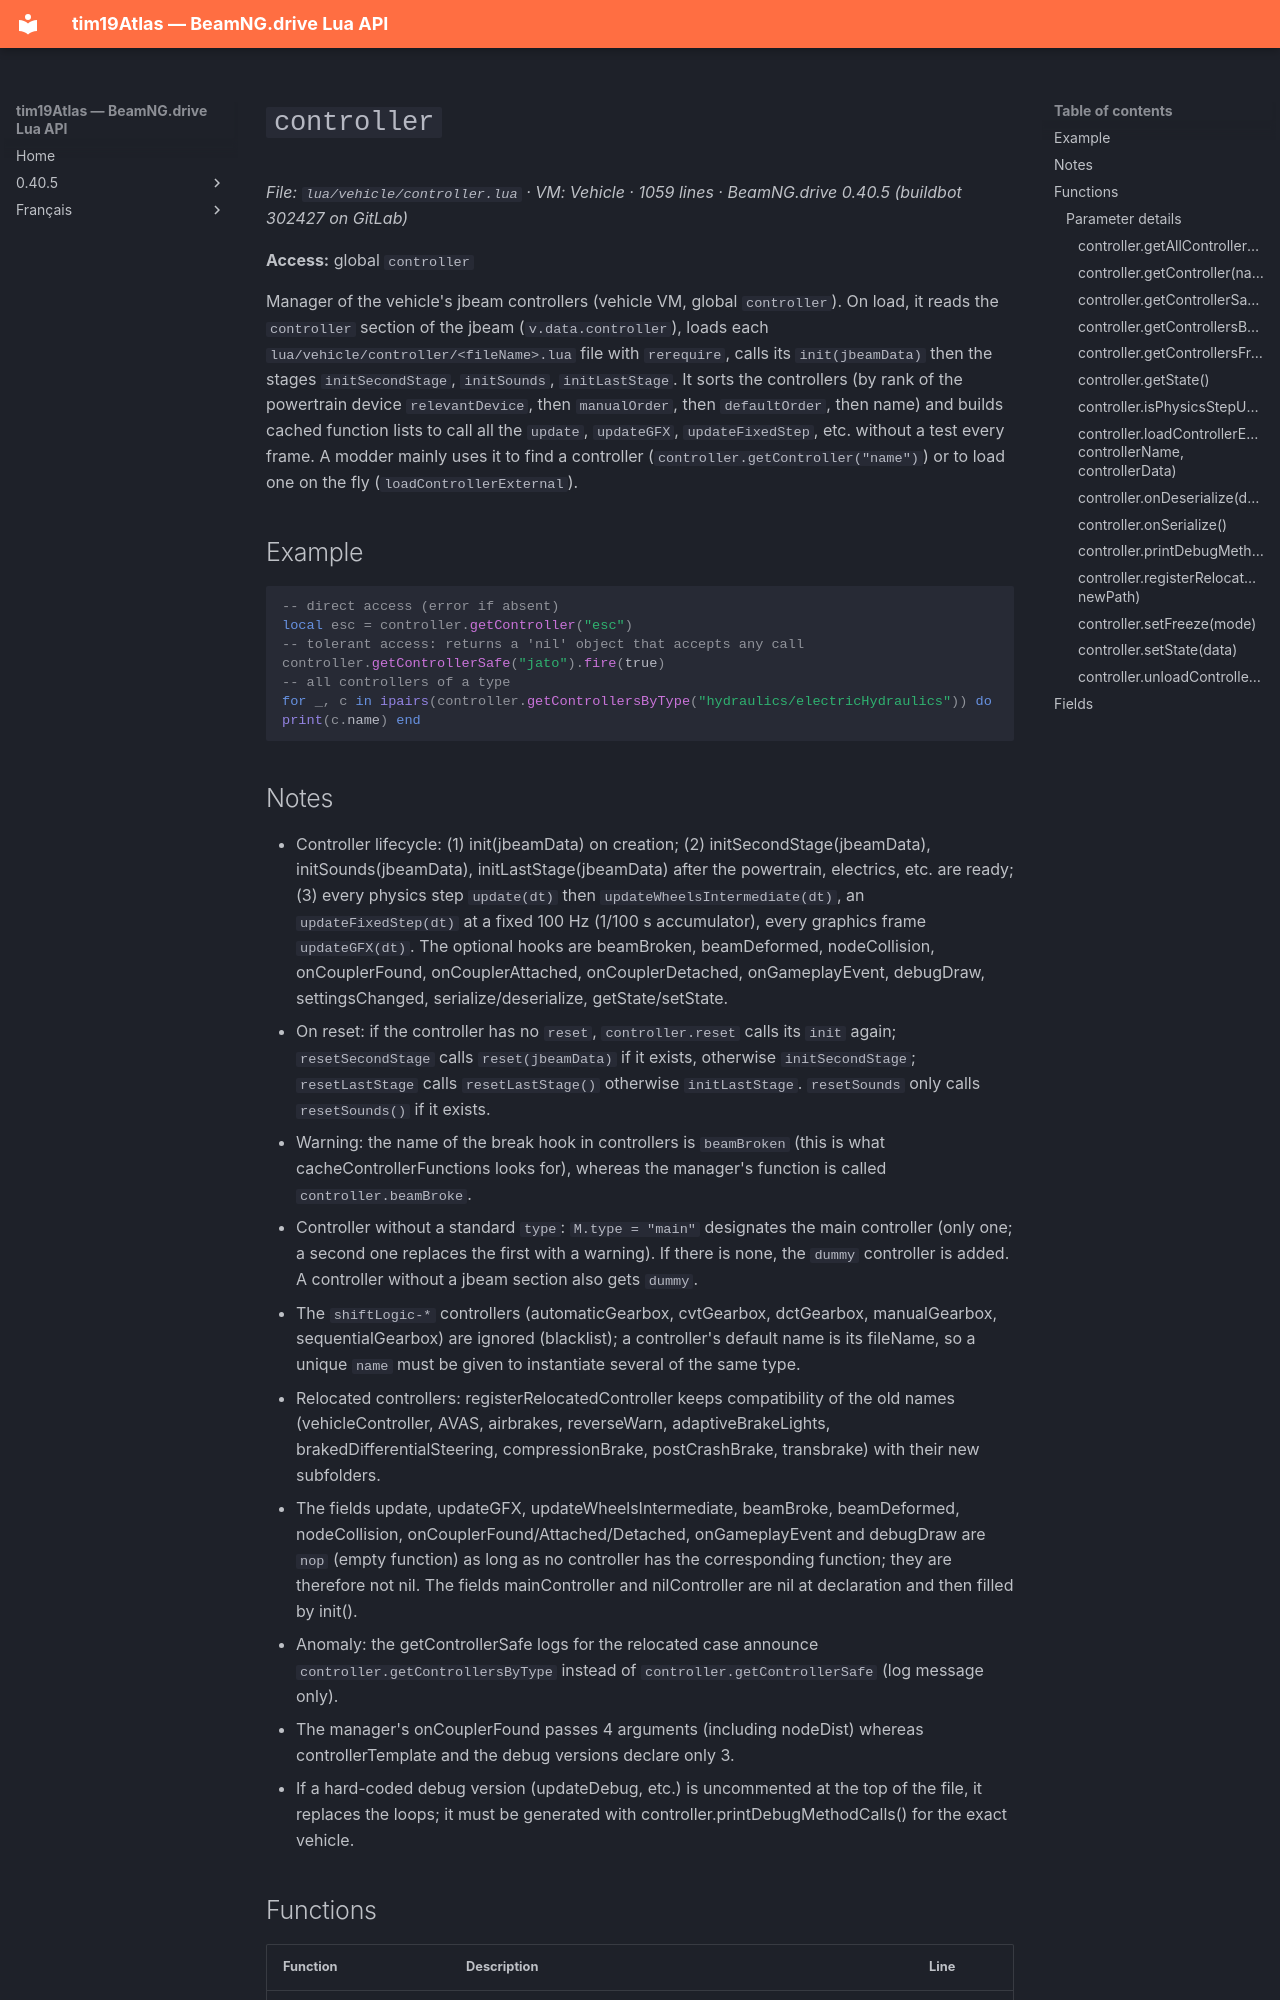

repository: Tim0219800/beamng-lua-atlas · page: 0.40.5/vehicle/controller.html · generator: mkdocs

# `controller`

*File: `lua/vehicle/controller.lua` · VM: Vehicle · 1059 lines · BeamNG.drive 0.40.5 (buildbot 302427 on GitLab)*

**Access:** global `controller`

Manager of the vehicle's jbeam controllers (vehicle VM, global `controller`). On load, it reads the `controller` section of the jbeam (`v.data.controller`), loads each `lua/vehicle/controller/<fileName>.lua` file with `rerequire`, calls its `init(jbeamData)` then the stages `initSecondStage`, `initSounds`, `initLastStage`. It sorts the controllers (by rank of the powertrain device `relevantDevice`, then `manualOrder`, then `defaultOrder`, then name) and builds cached function lists to call all the `update`, `updateGFX`, `updateFixedStep`, etc. without a test every frame. A modder mainly uses it to find a controller (`controller.getController("name")`) or to load one on the fly (`loadControllerExternal`).

## Example

```lua
-- direct access (error if absent)
local esc = controller.getController("esc")
-- tolerant access: returns a 'nil' object that accepts any call
controller.getControllerSafe("jato").fire(true)
-- all controllers of a type
for _, c in ipairs(controller.getControllersByType("hydraulics/electricHydraulics")) do print(c.name) end
```

## Notes

- Controller lifecycle: (1) init(jbeamData) on creation; (2) initSecondStage(jbeamData), initSounds(jbeamData), initLastStage(jbeamData) after the powertrain, electrics, etc. are ready; (3) every physics step `update(dt)` then `updateWheelsIntermediate(dt)`, an `updateFixedStep(dt)` at a fixed 100 Hz (1/100 s accumulator), every graphics frame `updateGFX(dt)`. The optional hooks are beamBroken, beamDeformed, nodeCollision, onCouplerFound, onCouplerAttached, onCouplerDetached, onGameplayEvent, debugDraw, settingsChanged, serialize/deserialize, getState/setState.
- On reset: if the controller has no `reset`, `controller.reset` calls its `init` again; `resetSecondStage` calls `reset(jbeamData)` if it exists, otherwise `initSecondStage`; `resetLastStage` calls `resetLastStage()` otherwise `initLastStage`. `resetSounds` only calls `resetSounds()` if it exists.
- Warning: the name of the break hook in controllers is `beamBroken` (this is what cacheControllerFunctions looks for), whereas the manager's function is called `controller.beamBroke`.
- Controller without a standard `type`: `M.type = "main"` designates the main controller (only one; a second one replaces the first with a warning). If there is none, the `dummy` controller is added. A controller without a jbeam section also gets `dummy`.
- The `shiftLogic-*` controllers (automaticGearbox, cvtGearbox, dctGearbox, manualGearbox, sequentialGearbox) are ignored (blacklist); a controller's default name is its fileName, so a unique `name` must be given to instantiate several of the same type.
- Relocated controllers: registerRelocatedController keeps compatibility of the old names (vehicleController, AVAS, airbrakes, reverseWarn, adaptiveBrakeLights, brakedDifferentialSteering, compressionBrake, postCrashBrake, transbrake) with their new subfolders.
- The fields update, updateGFX, updateWheelsIntermediate, beamBroke, beamDeformed, nodeCollision, onCouplerFound/Attached/Detached, onGameplayEvent and debugDraw are `nop` (empty function) as long as no controller has the corresponding function; they are therefore not nil. The fields mainController and nilController are nil at declaration and then filled by init().
- Anomaly: the getControllerSafe logs for the relocated case announce `controller.getControllersByType` instead of `controller.getControllerSafe` (log message only).
- The manager's onCouplerFound passes 4 arguments (including nodeDist) whereas controllerTemplate and the debug versions declare only 3.
- If a hard-coded debug version (updateDebug, etc.) is uncommented at the top of the file, it replaces the loops; it must be generated with controller.printDebugMethodCalls() for the exact vehicle.
